Labelled photos from "dataset", an image-classification folder in DarksAces/Pruebas. The possible labels are: african art, architecture, ceramics, comics manga, concept art, cyberpunk, drawings, graffiti, mosaics, non art, oil painting, origami, paintings, photography, pixel art, scientific illustration, sculptures, stained glass, steampunk, tattoo art, textiles, textures, ukiyo-e, vaporwave, vehicles, video art, watercolor.

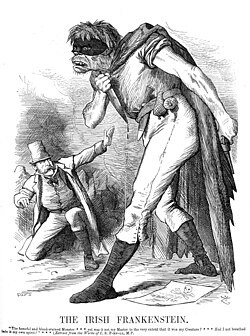
Label: concept art

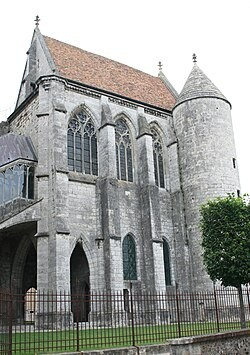
Label: stained glass

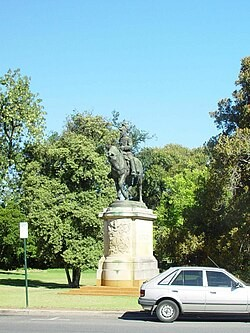
Label: sculptures

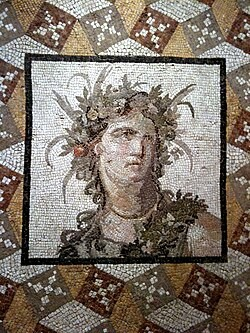
Label: mosaics

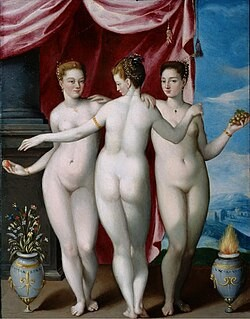
Label: oil painting

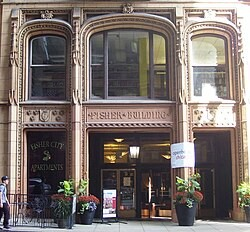
Label: architecture
